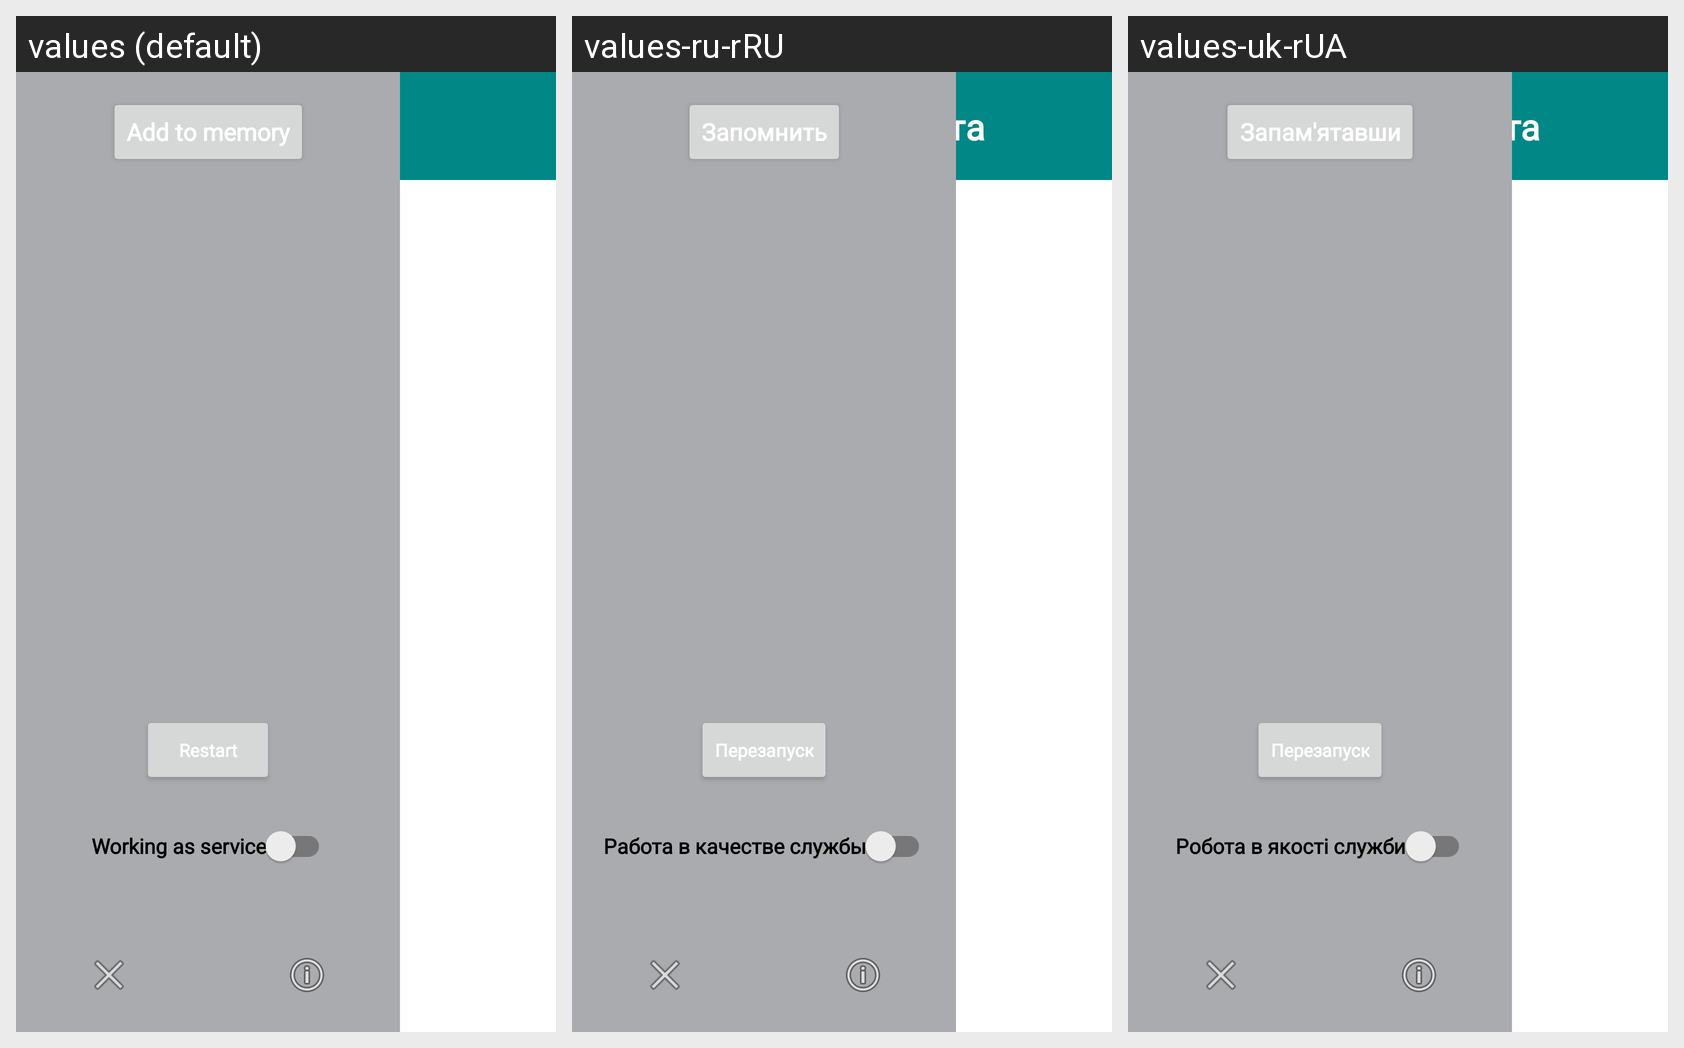

The same Android screen rendered under several of its app's locales, left to right. List the strings drawn on it with the default value and each locale's translation.
Android screen res/layout/main.xml rendered under 3 locales, left to right: values (default), values-ru-rRU, values-uk-rUA. Device: Nexus 5 (rendered at 1080×1920; each locale shown at half size, 540×960, under a caption strip naming it); theme Theme.WebSDR.
Strings drawn on this screen, with the default value and each locale's value (text and hints the layout hard-codes, and strings that could not be matched under every locale, appear in the picture but are not listed):

currentFreq
  values: Current freq.
  values-ru-rRU: Текущая частота
  values-uk-rUA: Поточна частота

AddToMemory
  values: Add to memory
  values-ru-rRU: Запомнить
  values-uk-rUA: Запам'ятавши

AsService
  values: Working as service
  values-ru-rRU: Работа в качестве службы
  values-uk-rUA: Робота в якості служби

Restart
  values: Restart
  values-ru-rRU: Перезапуск
  values-uk-rUA: Перезапуск
